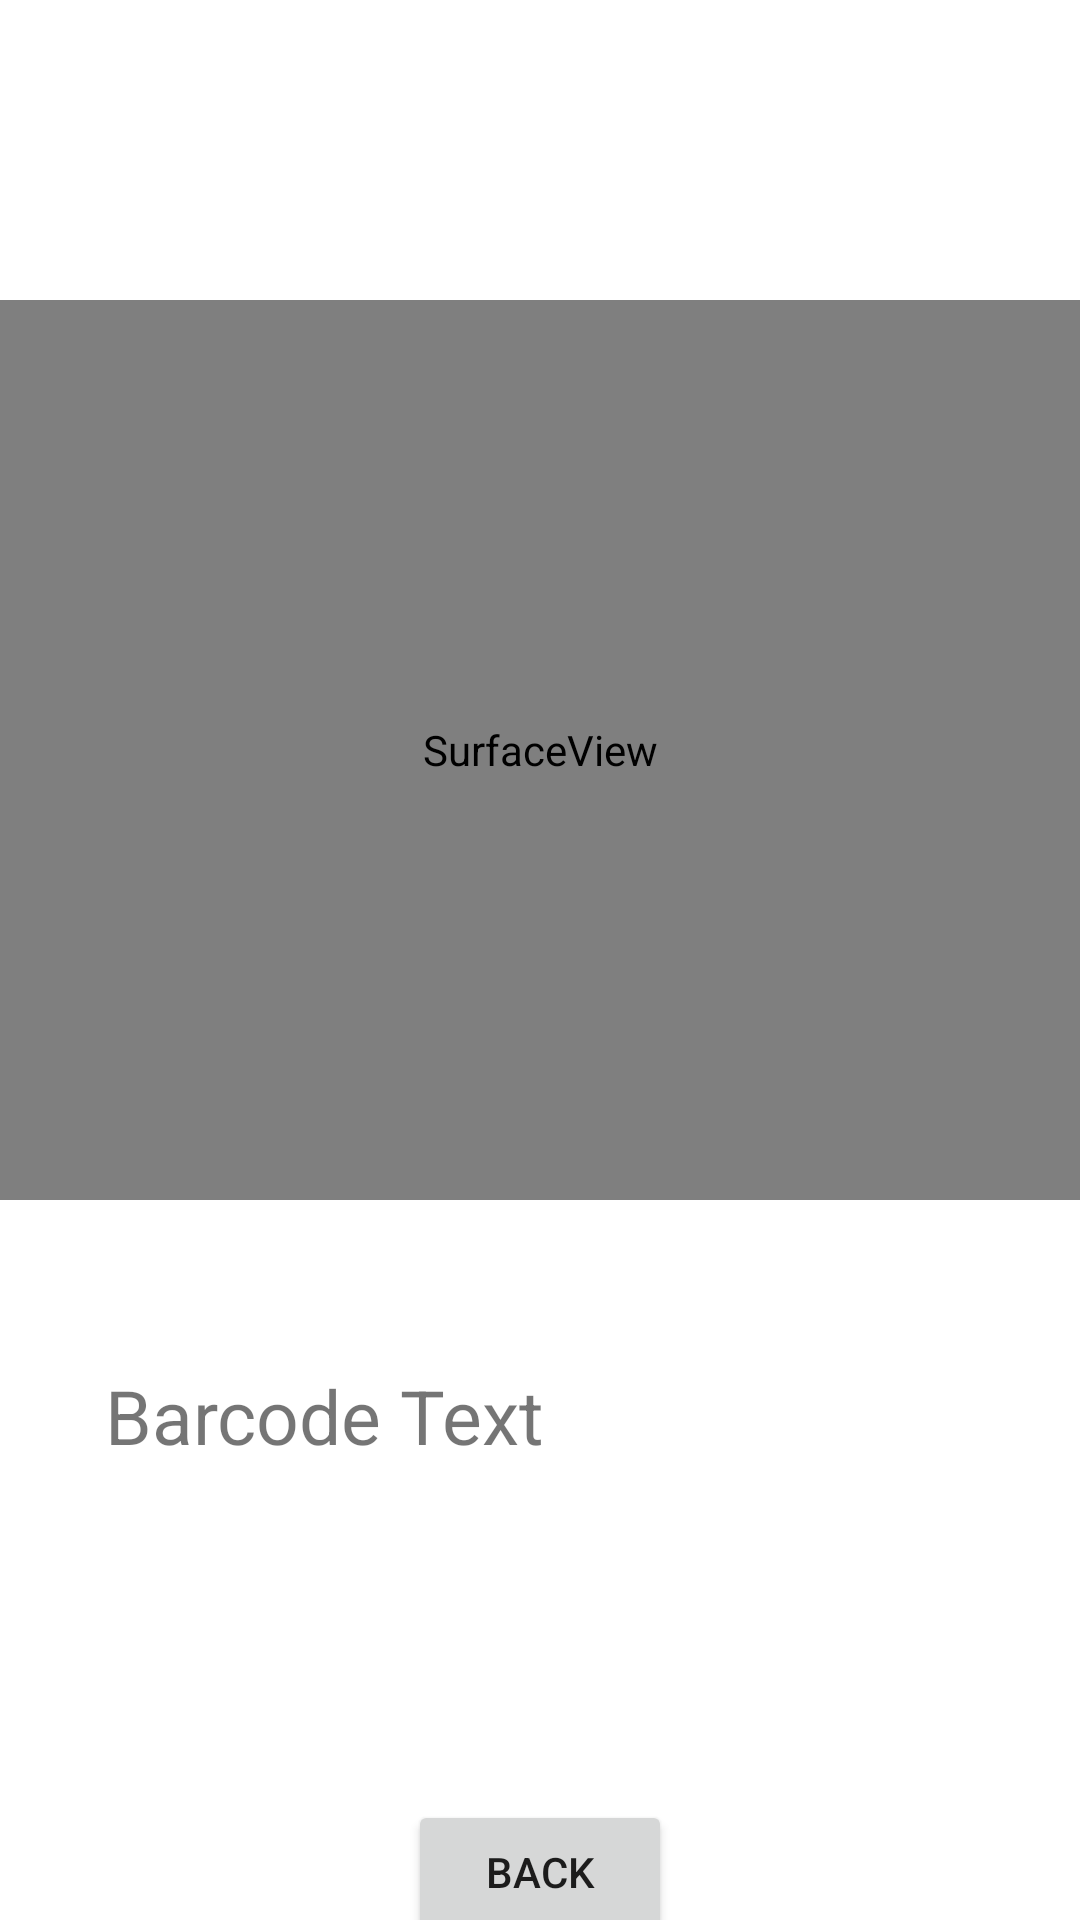

Write the Android layout XML for this screen, with the resource values it uses.
<!-- AndroidManifest.xml: application theme Theme.ProductFinder -->
<!-- res/layout/activity_barcode_scanner.xml -->
<?xml version="1.0" encoding="utf-8"?>
<androidx.constraintlayout.widget.ConstraintLayout xmlns:android="http://schemas.android.com/apk/res/android"
    xmlns:app="http://schemas.android.com/apk/res-auto"
    xmlns:tools="http://schemas.android.com/tools"
    android:layout_width="match_parent"
    android:layout_height="match_parent"
    tools:context=".BarcodeScanner">

    <SurfaceView
        android:id="@+id/surface_view"
        android:layout_width="match_parent"
        android:layout_height="300dp"
        app:layout_constraintTop_toTopOf="parent"
        app:layout_constraintLeft_toLeftOf="parent"
        app:layout_constraintRight_toRightOf="parent"
        android:layout_marginTop="100dp"
        />

    <TextView
        android:id="@+id/barcode_text"
        android:layout_width="match_parent"
        android:layout_height="50dp"
        android:layout_marginLeft="30dp"
        android:layout_marginRight="30dp"
        app:layout_constraintTop_toBottomOf="@id/surface_view"
        android:layout_marginTop="50dp"
        android:text="Barcode Text"
        android:textSize="25sp"
        android:padding="5dp"/>

    <Button
        android:id="@+id/Backbtn"
        android:layout_width="wrap_content"
        android:layout_height="wrap_content"
        android:layout_marginTop="100dp"
        android:text="Back"
        app:layout_constraintEnd_toEndOf="parent"
        app:layout_constraintStart_toStartOf="parent"
        app:layout_constraintTop_toBottomOf="@+id/barcode_text" />

</androidx.constraintlayout.widget.ConstraintLayout>
<!-- resources referenced by this layout -->
<resources>
  <style name="Theme.ProductFinder" parent="Theme.MaterialComponents.DayNight.NoActionBar">
  
          
          
          <item name="android:statusBarColor" tools:targetApi="l">?attr/colorPrimaryVariant</item>
          
          <item name="android:windowActivityTransitions">true</item>
          <item name="android:windowEnterTransition">@transition/trans_anim</item>
          <item name="android:windowExitTransition">@transition/trans_anim</item>
  
      </style>
</resources>
